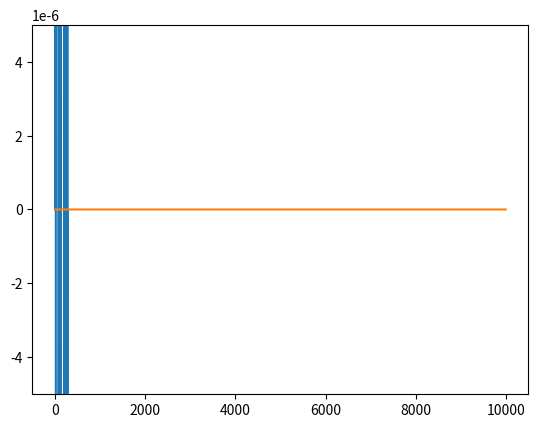

Source code (Python):
# Plotting function f(k)
from __future__ import division
import numpy as np
import matplotlib.pyplot as plt

dist = lambda k: 1/(abs(k) * (abs(k)+1) * (abs(k)+2)) if k else 0.5
# -10 is included but 11 is excluded
a = np.arange(-10, 11)
b = np.vectorize(dist)(a)

plt.plot(a, b, c='b')
plt.scatter(a, b, s=30)
# plt.show()


# Writting function sampling from Y's distribution

import random
import math

def sampleValue():
	# P(k = 0) = 0.5
	# As the graph shows the symmetry for prob of k != 0
	# Then P(k > 0) = P(k < 0) = (1 - 0.5)/0.5
	# So lets simulate the prob using switcher and random function
	sim = {
		1: -1,
		2: 0,
		3: 0,
		4: 1
	}

	place = sim[random.randint(1, 4)]
	probSim = np.random.uniform() / 4
	cum_dist = 0
	k = 1

	while cum_dist <= probSim:
		# Invariant:
		cum_dist = cum_dist + 1/(k*(k+1)*(k+2))
		# k++
		k += 1

	return place * k

# N is 10.000, generating N values from described distribution
N = 10000
# Values array according to given distribution
# Calls sampleValue 10000 times
values = np.array([sampleValue() for i in range(N)])

# print(values)

# Computing Y_i mean as shown in formula
a = np.arange(N)
mean = np.cumsum(values) / (a+1)
plt.plot(a, mean)
# plt.show()
# From the plot it is obvious that the series converges to 0.

# Computting median
# a[:(i)] is slice notation which means items from start to i-1
# That is why we add 1 to get from start to i
median = [np.median(values[:(i+1)]) for i in a]
plt.plot(a, median)
# It is obvious that the Y-axis should range really close to 0.
# So, we can limit the Y-axis close to it.
plt.ylim([-0.000005,0.000005])
plt.show()